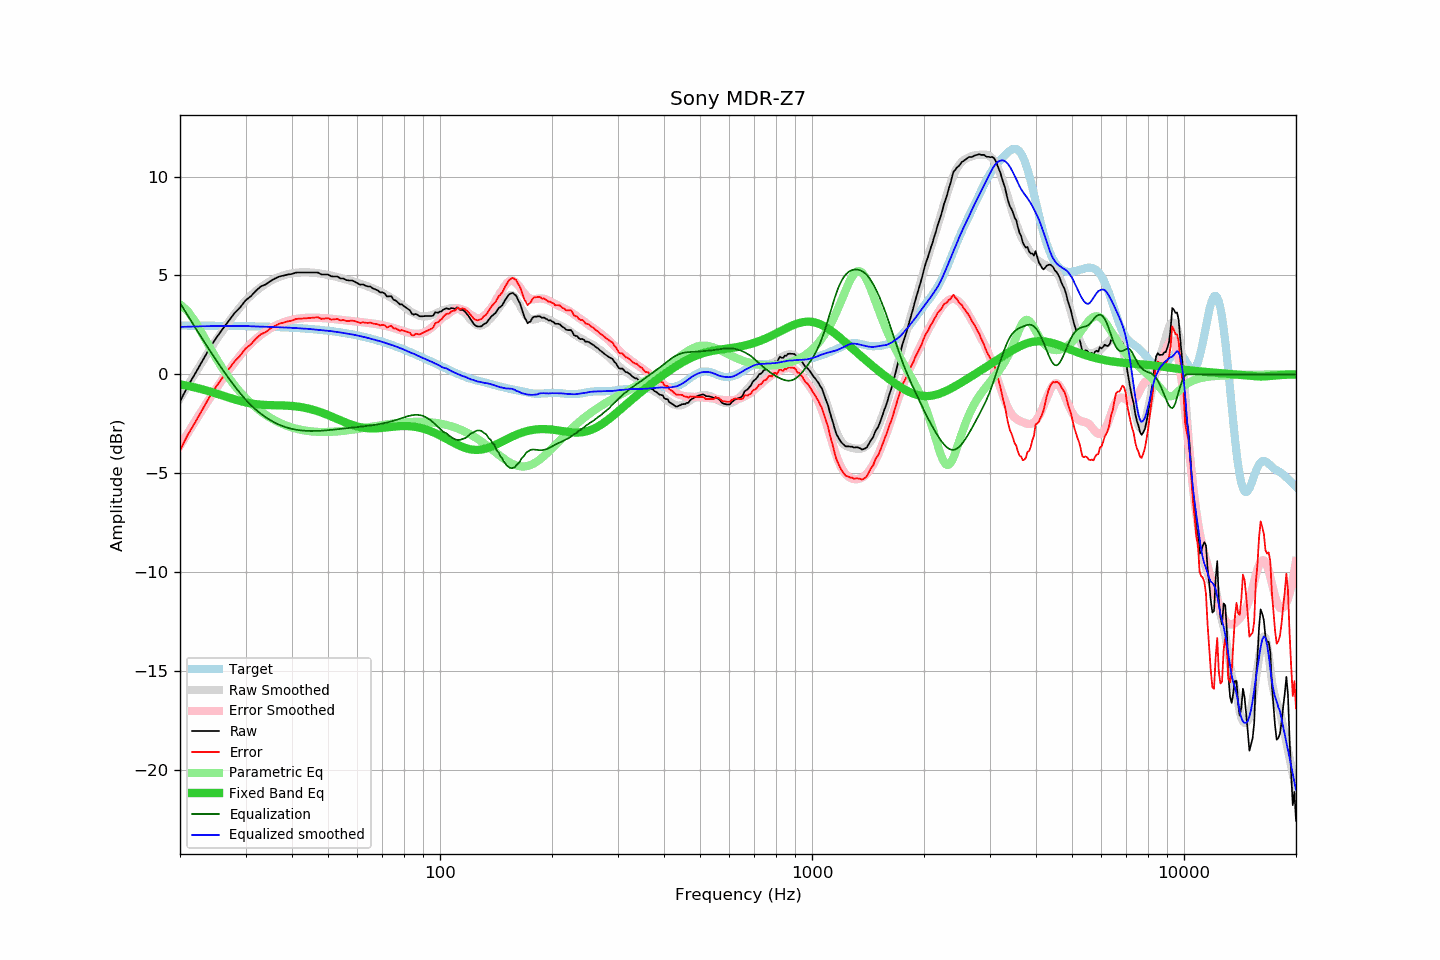

Source data for this figure (header and first rows):
frequency, raw, error, smoothed, error_smoothed, equalization, parametric_eq, equalized_raw, equalized_smoothed, target
20, -1.37, -3.84, -1.21, -3.61, 3.61, -0.50, 2.24, 2.40, 2.47
21, -0.58, -3.05, -0.55, -2.96, 2.96, -0.58, 2.38, 2.41, 2.47
22, 0.06, -2.41, 0.07, -2.35, 2.35, -0.67, 2.41, 2.42, 2.46
23, 0.70, -1.76, 0.66, -1.77, 1.77, -0.76, 2.47, 2.43, 2.46
24, 1.31, -1.15, 1.21, -1.23, 1.23, -0.86, 2.54, 2.44, 2.46
25, 1.83, -0.63, 1.72, -0.73, 0.73, -0.96, 2.55, 2.44, 2.46
26, 2.28, -0.18, 2.19, -0.26, 0.26, -1.07, 2.53, 2.45, 2.45
27, 2.69, 0.24, 2.63, 0.18, -0.18, -1.17, 2.51, 2.45, 2.45
28, 3.09, 0.64, 3.03, 0.58, -0.58, -1.26, 2.51, 2.45, 2.45
29, 3.38, 0.94, 3.40, 0.95, -0.95, -1.35, 2.43, 2.45, 2.44
30, 3.74, 1.30, 3.72, 1.28, -1.28, -1.42, 2.46, 2.45, 2.44
31, 3.95, 1.52, 3.98, 1.55, -1.55, -1.47, 2.40, 2.43, 2.43
32, 4.23, 1.80, 4.21, 1.79, -1.79, -1.51, 2.44, 2.42, 2.42
33, 4.45, 2.03, 4.41, 1.99, -1.99, -1.53, 2.45, 2.41, 2.42
34, 4.55, 2.14, 4.58, 2.17, -2.17, -1.55, 2.38, 2.41, 2.41
35, 4.72, 2.31, 4.72, 2.32, -2.32, -1.56, 2.40, 2.40, 2.40
36, 4.85, 2.45, 4.84, 2.45, -2.45, -1.56, 2.40, 2.39, 2.40
37, 4.95, 2.56, 4.93, 2.55, -2.55, -1.57, 2.40, 2.38, 2.39
38, 5.00, 2.62, 5.01, 2.64, -2.64, -1.57, 2.36, 2.37, 2.38
39, 5.05, 2.68, 5.07, 2.70, -2.70, -1.58, 2.34, 2.36, 2.37
40, 5.08, 2.72, 5.11, 2.76, -2.76, -1.60, 2.32, 2.35, 2.36
41, 5.15, 2.80, 5.14, 2.80, -2.80, -1.62, 2.35, 2.34, 2.35
42, 5.15, 2.81, 5.15, 2.83, -2.83, -1.65, 2.32, 2.33, 2.33
43, 5.15, 2.83, 5.16, 2.85, -2.85, -1.68, 2.30, 2.31, 2.32
44, 5.15, 2.84, 5.16, 2.86, -2.86, -1.72, 2.29, 2.30, 2.31
45, 5.15, 2.85, 5.15, 2.86, -2.86, -1.76, 2.28, 2.29, 2.29
46, 5.15, 2.87, 5.13, 2.86, -2.86, -1.81, 2.28, 2.27, 2.28
47, 5.15, 2.89, 5.11, 2.86, -2.86, -1.87, 2.29, 2.26, 2.26
48, 5.05, 2.80, 5.09, 2.85, -2.85, -1.93, 2.20, 2.24, 2.24
49, 5.05, 2.82, 5.06, 2.84, -2.84, -1.99, 2.21, 2.22, 2.23
50, 5.05, 2.84, 5.03, 2.82, -2.82, -2.06, 2.22, 2.20, 2.21
51, 4.96, 2.77, 4.99, 2.81, -2.81, -2.13, 2.15, 2.18, 2.19
52, 4.95, 2.78, 4.96, 2.79, -2.79, -2.19, 2.15, 2.16, 2.17
53, 4.95, 2.80, 4.92, 2.78, -2.78, -2.26, 2.17, 2.14, 2.14
54, 4.85, 2.73, 4.88, 2.76, -2.76, -2.33, 2.09, 2.12, 2.12
55, 4.85, 2.75, 4.83, 2.74, -2.74, -2.39, 2.11, 2.09, 2.10
56, 4.77, 2.69, 4.79, 2.73, -2.73, -2.45, 2.04, 2.07, 2.07
57, 4.75, 2.70, 4.75, 2.71, -2.71, -2.51, 2.04, 2.04, 2.05
58, 4.75, 2.72, 4.71, 2.69, -2.69, -2.56, 2.05, 2.02, 2.02
59, 4.69, 2.69, 4.67, 2.68, -2.68, -2.60, 2.01, 1.99, 2.00
60, 4.61, 2.64, 4.63, 2.66, -2.66, -2.64, 1.94, 1.96, 1.97
61, 4.54, 2.60, 4.58, 2.65, -2.65, -2.67, 1.89, 1.94, 1.94
62, 4.55, 2.64, 4.54, 2.63, -2.63, -2.70, 1.91, 1.91, 1.91
63, 4.49, 2.61, 4.49, 2.62, -2.62, -2.71, 1.87, 1.87, 1.88
64, 4.45, 2.60, 4.44, 2.60, -2.60, -2.73, 1.84, 1.84, 1.85
65, 4.44, 2.62, 4.40, 2.59, -2.59, -2.73, 1.85, 1.81, 1.81
66, 4.35, 2.57, 4.35, 2.57, -2.57, -2.73, 1.78, 1.78, 1.78
67, 4.30, 2.55, 4.29, 2.55, -2.55, -2.73, 1.75, 1.74, 1.75
68, 4.25, 2.53, 4.24, 2.53, -2.53, -2.72, 1.72, 1.71, 1.71
69, 4.15, 2.47, 4.18, 2.51, -2.51, -2.72, 1.64, 1.68, 1.68
70, 4.15, 2.51, 4.13, 2.49, -2.49, -2.70, 1.66, 1.64, 1.64
71, 4.09, 2.48, 4.06, 2.46, -2.46, -2.69, 1.63, 1.60, 1.60
72, 3.94, 2.37, 4.00, 2.44, -2.44, -2.68, 1.50, 1.56, 1.57
73, 3.95, 2.42, 3.93, 2.41, -2.41, -2.67, 1.54, 1.52, 1.53
74, 3.95, 2.46, 3.87, 2.38, -2.38, -2.65, 1.57, 1.49, 1.49
75, 3.77, 2.31, 3.80, 2.35, -2.35, -2.64, 1.42, 1.46, 1.45
76, 3.74, 2.32, 3.73, 2.31, -2.31, -2.63, 1.43, 1.42, 1.41
77, 3.64, 2.26, 3.65, 2.28, -2.28, -2.62, 1.36, 1.37, 1.37
78, 3.54, 2.20, 3.58, 2.24, -2.24, -2.62, 1.29, 1.33, 1.33
79, 3.54, 2.24, 3.50, 2.21, -2.21, -2.61, 1.33, 1.29, 1.29
... 553 more rows
